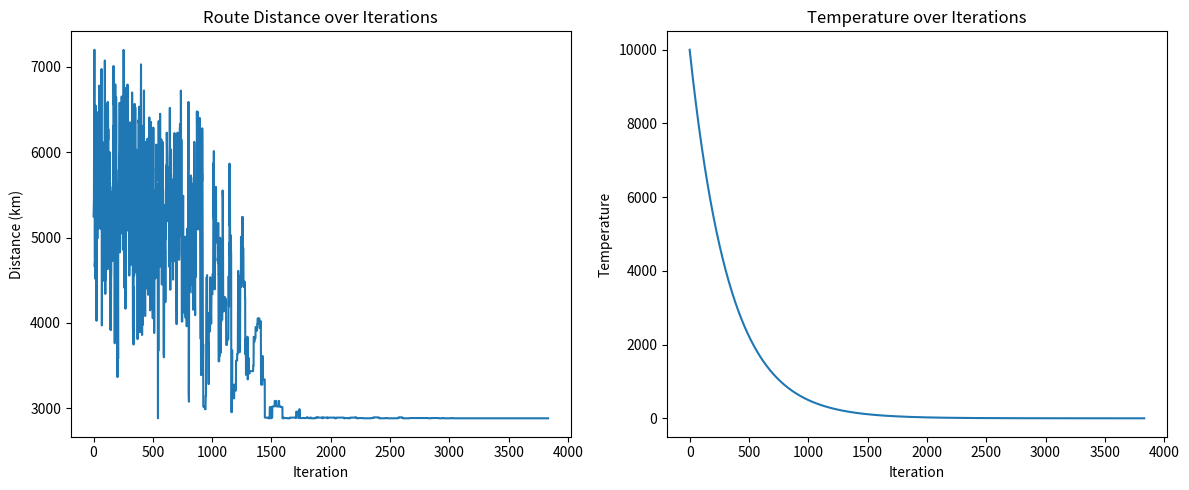
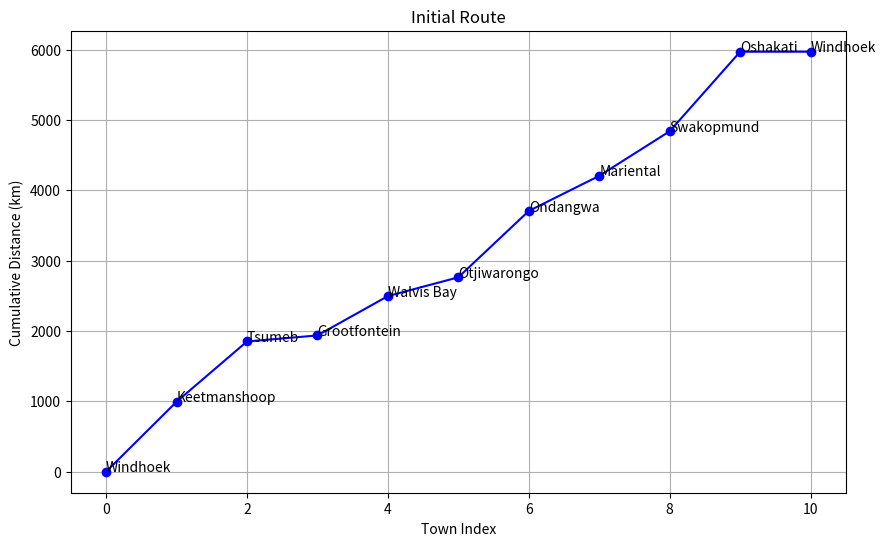
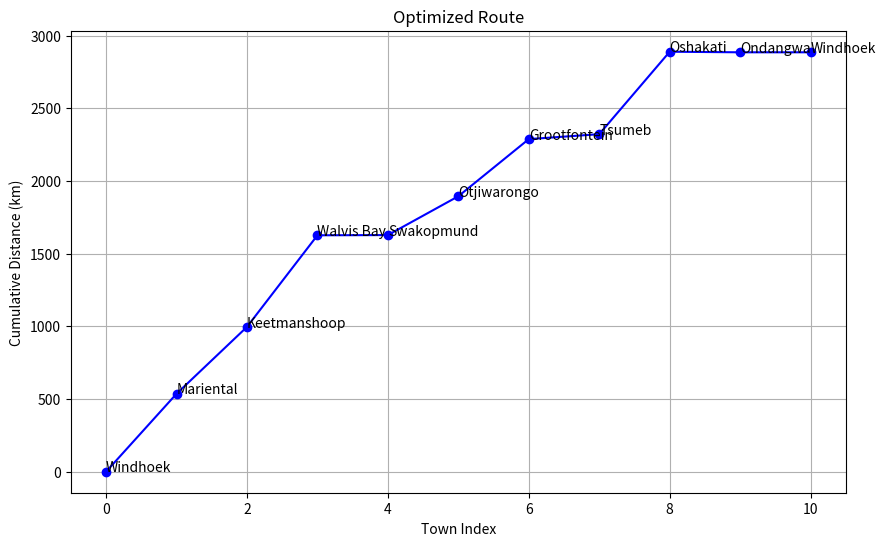

Python code for these plots, in order:
import random
import math
import matplotlib.pyplot as plt
from copy import deepcopy


class TSP:
    def __init__(self, towns, distances):
        
        self.towns = towns
        self.distances = distances

    def route_distance(self, route):
        
        total = 0
        for i in range(len(route)):
            town1 = route[i]
            town2 = route[(i + 1) % len(route)]
            total += self.distances[town1][town2]
        return total


class SimulatedAnnealingSolver:
    def __init__(self, tsp, initial_temp=10000, cooling_rate=0.003, iterations=10000):
        
        self.tsp = tsp
        self.initial_temp = initial_temp
        self.cooling_rate = cooling_rate
        self.iterations = iterations

    def initial_route(self):
         
        route = self.tsp.towns.copy()
        # Start from Windhoek (first town)
        start_town = route.pop(0)
        random.shuffle(route)
        return [start_town] + route + [start_town]

    def generate_neighbor(self, route):
         
        new_route = route.copy()
        # Ensure we don't swap the first or last town (Windhoek)
        i, j = random.sample(range(1, len(new_route) - 1), 2)
        new_route[i], new_route[j] = new_route[j], new_route[i]
        return new_route

    def acceptance_probability(self, current_energy, new_energy, temp):
         
        if new_energy < current_energy:
            return 1.0
        return math.exp((current_energy - new_energy) / temp)

    def solve(self):
         
        current_route = self.initial_route()
        best_route = current_route.copy()

        current_energy = self.tsp.route_distance(current_route)
        best_energy = current_energy

        temp = self.initial_temp

        energy_history = [current_energy]
        temp_history = [temp]

        for i in range(self.iterations):
            if temp <= 0.1:
                break

            new_route = self.generate_neighbor(current_route)
            new_energy = self.tsp.route_distance(new_route)

            if self.acceptance_probability(current_energy, new_energy, temp) > random.random():
                current_route = new_route
                current_energy = new_energy

                if current_energy < best_energy:
                    best_route = current_route.copy()
                    best_energy = current_energy

            # Cool the temperature
            temp *= 1 - self.cooling_rate
            energy_history.append(current_energy)
            temp_history.append(temp)

        return best_route, best_energy, energy_history, temp_history


def plot_route(tsp, route, title):
    
    plt.figure(figsize=(10, 6))

    # Plot the route
    x = range(len(route))
    y = [tsp.route_distance(route[:i + 1]) for i in range(len(route))]

    plt.plot(x, y, 'b-', marker='o')
    plt.title(title)
    plt.xlabel("Town Index")
    plt.ylabel("Cumulative Distance (km)")

    for i, town in enumerate(route):
        plt.annotate(town, (x[i], y[i]))

    plt.grid()
    plt.show()


def plot_convergence(energy_history, temp_history):
     
    plt.figure(figsize=(12, 5))

    plt.subplot(1, 2, 1)
    plt.plot(energy_history)
    plt.title("Route Distance over Iterations")
    plt.xlabel("Iteration")
    plt.ylabel("Distance (km)")

    plt.subplot(1, 2, 2)
    plt.plot(temp_history)
    plt.title("Temperature over Iterations")
    plt.xlabel("Iteration")
    plt.ylabel("Temperature")

    plt.tight_layout()
    plt.show()


def create_distance_matrix():
    
    towns = ["Windhoek", "Swakopmund", "Walvis Bay", "Otjiwarongo", "Tsumeb",
             "Grootfontein", "Mariental", "Keetmanshoop", "Ondangwa", "Oshakati"]

    # Distance matrix from the assignment
    distance_matrix = [
        [0, 361, 395, 249, 433, 459, 268, 497, 678, 712],  # Windhoek
        [361, 0, 35.5, 379, 562, 589, 541, 859, 808, 779],  # Swakopmund
        [395, 35.5, 0, 413, 597, 623, 511, 732, 884, 855],  # Walvis Bay
        [249, 379, 413, 0, 260, 183, 519, 768, 514, 485],  # Otjiwarongo
        [433, 562, 597, 260, 0, 60, 682, 921, 254, 288],  # Tsumeb
        [459, 589, 623, 183, 60, 0, 708, 947, 308, 342],  # Grootfontein
        [268, 541, 511, 519, 682, 708, 0, 231, 909, 981],  # Mariental
        [497, 859, 732, 768, 921, 947, 231, 0, 1175, 1210],  # Keetmanshoop
        [678, 808, 884, 514, 254, 308, 909, 1175, 0, 30],  # Ondangwa
        [712, 779, 855, 485, 288, 342, 981, 1210, 30, 0]  # Oshakati
    ]

    # Create distance dictionary
    distances = {}
    for i, town1 in enumerate(towns):
        distances[town1] = {}
        for j, town2 in enumerate(towns):
            distances[town1][town2] = distance_matrix[i][j]

    return towns, distances


def main():
    # Create the TSP problem
    towns, distances = create_distance_matrix()
    tsp = TSP(towns, distances)

    # Initialize and run the solver
    solver = SimulatedAnnealingSolver(tsp, initial_temp=10000, cooling_rate=0.003, iterations=10000)

    print("Starting simulated annealing for TSP...")
    best_route, best_distance, energy_history, temp_history = solver.solve()

    # Display results
    initial_route = solver.initial_route()
    initial_distance = tsp.route_distance(initial_route)

    print("\n=== Results ===")
    print(f"Initial route distance: {initial_distance:.2f} km")
    print(f"Initial route: {initial_route}")
    print(f"\nOptimized route distance: {best_distance:.2f} km")
    print(f"Optimized route: {best_route}")

    # Plot results
    plot_convergence(energy_history, temp_history)
    plot_route(tsp, initial_route, "Initial Route")
    plot_route(tsp, best_route, "Optimized Route")

    # Compare with brute force for small subset (4 towns)
    print("\n=== Small-scale Validation ===")
    small_towns = towns[:4]
    small_distances = {town: {t: distances[town][t] for t in small_towns} for town in small_towns}
    small_tsp = TSP(small_towns, small_distances)

    # Brute force solution
    from itertools import permutations
    all_routes = permutations(small_towns[1:])  # All permutations excluding Windhoek
    all_routes = [[small_towns[0]] + list(route) + [small_towns[0]] for route in all_routes]

    brute_force_distances = [small_tsp.route_distance(route) for route in all_routes]
    optimal_distance = min(brute_force_distances)
    optimal_route = all_routes[brute_force_distances.index(optimal_distance)]

    print(f"Brute force optimal distance for {len(small_towns)} towns: {optimal_distance:.2f} km")
    print(f"Optimal route: {optimal_route}")

    # Solve with simulated annealing
    small_solver = SimulatedAnnealingSolver(small_tsp, initial_temp=1000, cooling_rate=0.003, iterations=1000)
    sa_route, sa_distance, _, _ = small_solver.solve()

    print(f"\nSimulated annealing distance: {sa_distance:.2f} km")
    print(f"SA route: {sa_route}")
    print(f"Difference from optimal: {sa_distance - optimal_distance:.2f} km")


if __name__ == "__main__":
    main()